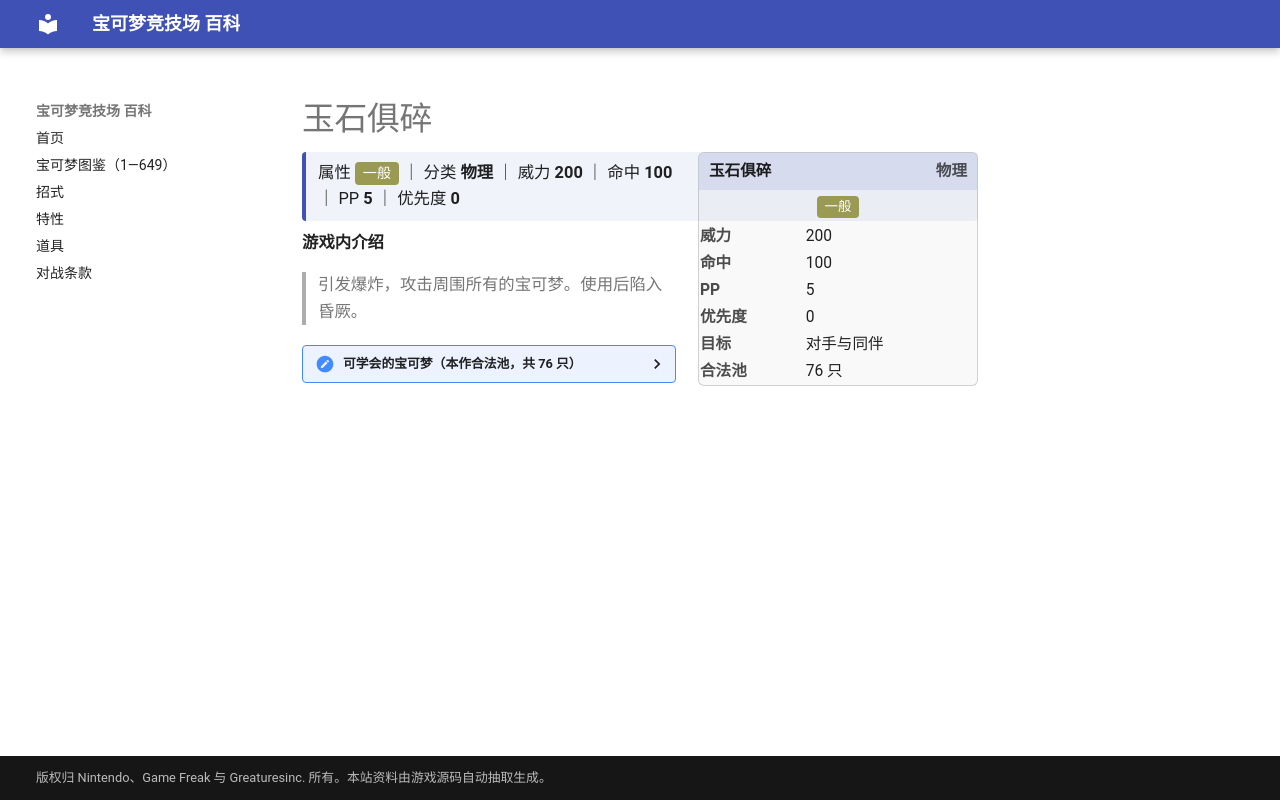

repository: nanmoboys/pkmn-arena-wiki · page: moves/玉石俱碎/index.html · generator: mkdocs

# 玉石俱碎

<div class="infobox">
<div class="ib-h"><span>玉石俱碎</span><span class="ib-no">物理</span></div>
<div class="ib-ty"><span class="tp" style="background:#9A9A52">一般</span></div>
<table class="ib-t"><tr><th>威力</th><td>200</td></tr><tr><th>命中</th><td>100</td></tr><tr><th>PP</th><td>5</td></tr><tr><th>优先度</th><td>0</td></tr><tr><th>目标</th><td>对手与同伴</td></tr><tr><th>合法池</th><td>76 只</td></tr></table></div>
<div class="head-stat">属性 <span class="tp" style="background:#9A9A52">一般</span> ｜ 分类 <b>物理</b> ｜ 威力 <b>200</b> ｜ 命中 <b>100</b> ｜ PP <b>5</b> ｜ 优先度 <b>0</b></div>

**游戏内介绍**

> 引发爆炸，攻击周围所有的宝可梦。使用后陷入昏厥。

<details class="pool"><summary>可学会的宝可梦（本作合法池，共 76 只）</summary>

<p>胖丁、胖可丁、小拳石、隆隆石、隆隆岩、臭泥、臭臭泥、大舌贝、刺甲贝、鬼斯、鬼斯通、耿鬼、大岩蛇、霹雳电球、顽皮雷弹、蛋蛋、椰蛋树、瓦斯弹、双弹瓦斯、海星星、宝石海星、多边兽、卡比兽、超梦、梦幻、树才怪、榛果球、佛烈托斯、大钢蛇、千针鱼、太阳珊瑚、多边兽2型、橡实果、长鼻叶、狡猾天狗、溶食兽、吞食兽、吼吼鲸、吼鲸王、喷火驼、煤炭龟、月石、太阳岩、天秤偶、念力土偶、风铃铃、冰鬼护、金属怪、巨金怪、雷吉洛克、雷吉艾斯、雷吉斯奇鲁、飘飘球、随风球、铃铛响、盆才怪、小卡比兽、自爆磁怪、大舌舔、亚克诺姆、席多蓝恩、庞岩怪、哭哭面具、迭失棺、破破袋、灰尘山、迷你冰、多多冰、双倍多多冰、种子铁球、坚果哑铃、几何雪花、泥偶小人、泥偶巨人、土地云、盖诺赛克特</p>

</details>
